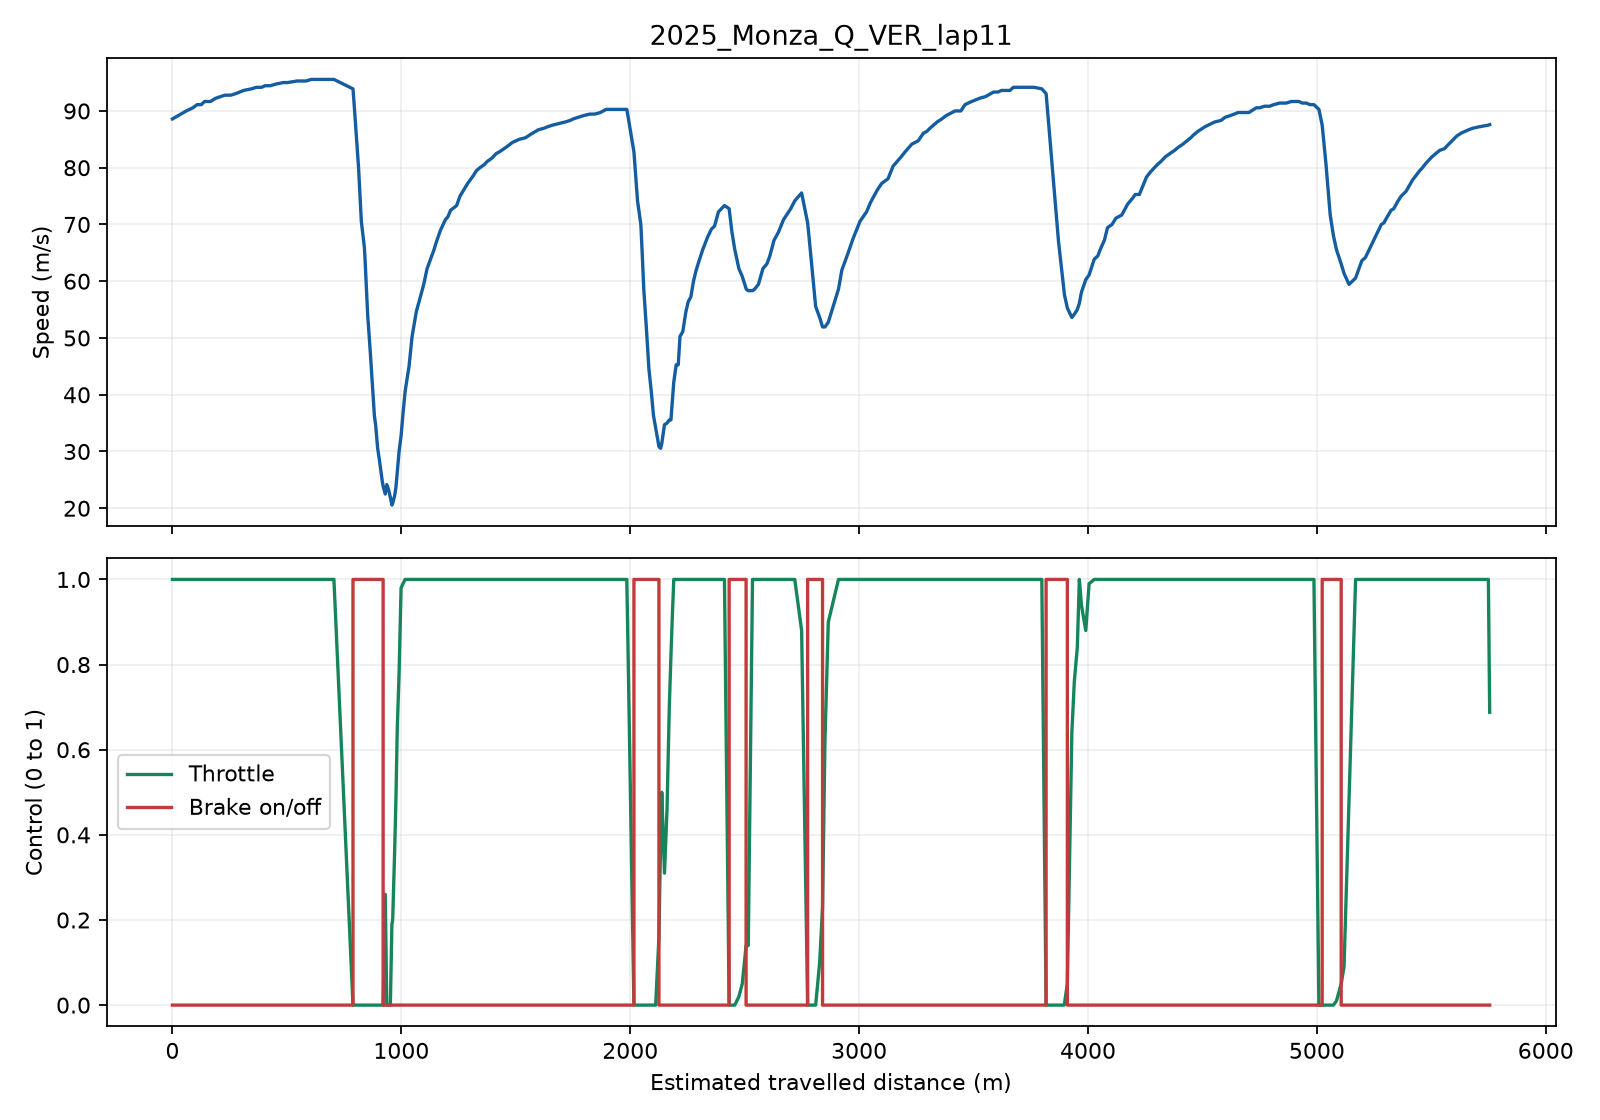

Values plotted in this chart, from the file beside it:
time, x, y, speed, throttle, brake
0.0, -137.6, -70.41, 88.59, 1.0, 0.0
0.231, -135.8, -48.9, 89.07, 1.0, 0.0
0.277, -135.3, -43.44, 89.17, 1.0, 0.0
0.51, -132.8, -15.0, 89.65, 1.0, 0.0
0.677, -131.9, -4.515, 90.0, 1.0, 0.0
0.81, -131.2, 2.9, 90.23, 1.0, 0.0
0.998, -129.8, 19.2, 90.56, 1.0, 0.0
1.05, -129.3, 24.6, 90.7, 1.0, 0.0
1.197, -127.8, 41.51, 91.11, 1.0, 0.0
1.31, -126.8, 53.6, 91.11, 1.0, 0.0
1.397, -126.2, 61.13, 91.11, 1.0, 0.0
1.558, -125.2, 72.01, 91.67, 1.0, 0.0
1.65, -124.6, 79.1, 91.67, 1.0, 0.0
1.838, -123, 96.41, 91.67, 1.0, 0.0
1.87, -122.8, 99.3, 91.74, 1.0, 0.0
2.07, -121.3, 117.6, 92.2, 1.0, 0.0
2.078, -121.2, 118.5, 92.22, 1.0, 0.0
2.35, -117.9, 156.3, 92.57, 1.0, 0.0
2.517, -116.5, 172.6, 92.78, 1.0, 0.0
2.67, -115.5, 184.0, 92.78, 1.0, 0.0
2.797, -114.7, 192.9, 92.78, 1.0, 0.0
3.037, -113.4, 209.1, 93.06, 1.0, 0.0
3.171, -112.5, 219.3, 93.26, 1.0, 0.0
3.391, -110.7, 239.8, 93.6, 1.0, 0.0
3.397, -110.6, 240.5, 93.61, 1.0, 0.0
3.591, -108.5, 266.0, 93.76, 1.0, 0.0
3.758, -107.5, 278, 93.89, 1.0, 0.0
3.931, -106.4, 290.3, 94.09, 1.0, 0.0
3.998, -105.7, 298.5, 94.17, 1.0, 0.0
4.171, -103.6, 322.2, 94.17, 1.0, 0.0
4.237, -103.1, 328.3, 94.17, 1.0, 0.0
4.398, -102.3, 336.8, 94.44, 1.0, 0.0
4.491, -101.8, 342.9, 94.44, 1.0, 0.0
4.638, -100.6, 356.7, 94.44, 1.0, 0.0
4.691, -100.2, 361.8, 94.51, 1.0, 0.0
4.878, -98.71, 378.9, 94.72, 1.0, 0.0
4.911, -98.4, 382.5, 94.75, 1.0, 0.0
5.191, -95.2, 420.3, 94.96, 1.0, 0.0
5.238, -94.77, 425.3, 95.0, 1.0, 0.0
5.437, -93.51, 439.5, 95.0, 1.0, 0.0
5.671, -92.2, 454.4, 95.15, 1.0, 0.0
5.871, -90.6, 473.4, 95.27, 1.0, 0.0
5.876, -90.56, 473.9, 95.28, 1.0, 0.0
6.051, -89.1, 490.4, 95.28, 1.0, 0.0
6.151, -88.3, 499.9, 95.28, 1.0, 0.0
6.277, -87.3, 511.8, 95.28, 1.0, 0.0
6.351, -86.7, 518.9, 95.36, 1.0, 0.0
6.517, -85.33, 534.9, 95.56, 1.0, 0.0
6.731, -83.6, 555.0, 95.56, 1.0, 0.0
6.837, -82.81, 564.3, 95.56, 1.0, 0.0
6.891, -82.3, 570.3, 95.56, 1.0, 0.0
7.071, -80.0, 596.9, 95.56, 1.0, 0.0
7.117, -79.51, 602.5, 95.56, 1.0, 0.0
7.55, -76.9, 633.2, 95.56, 1.0, 0.0
7.557, -76.84, 633.9, 95.56, 1.0, 0.0
7.63, -76.2, 642.0, 95.42, 0.917, 0.0
8.437, -68.72, 730.6, 93.89, 0.0, 1.0
8.49, -68.4, 734.4, 91.26, 0.0, 1.0
8.717, -67.38, 746.6, 80.0, 0.0, 1.0
8.877, -66.82, 753.4, 70.56, 0.0, 1.0
... 531 more rows
